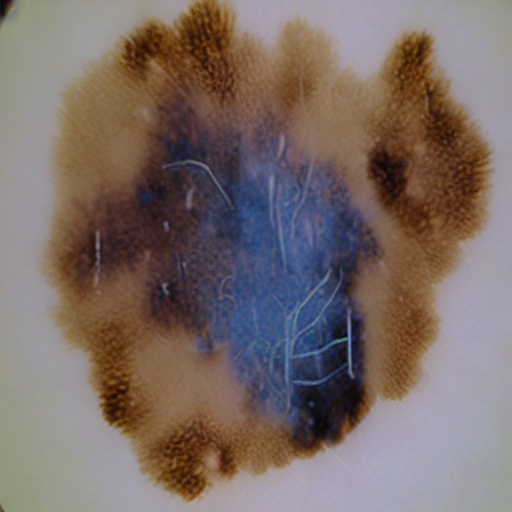
Generation parameters embedded in this image by AUTOMATIC1111 Stable Diffusion web UI or a fork of it (Forge, ...) (PNG 'parameters' text chunk):
Generate high quality malignant mole data without any blue marks 
Steps: 26, Sampler: PLMS, CFG scale: 8.5, Seed: 3479085334, Face restoration: CodeFormer, Size: 512x512, Model hash: 8d72386f9b, Model: Skin Mole_311760_lora, Version: v1.5.1